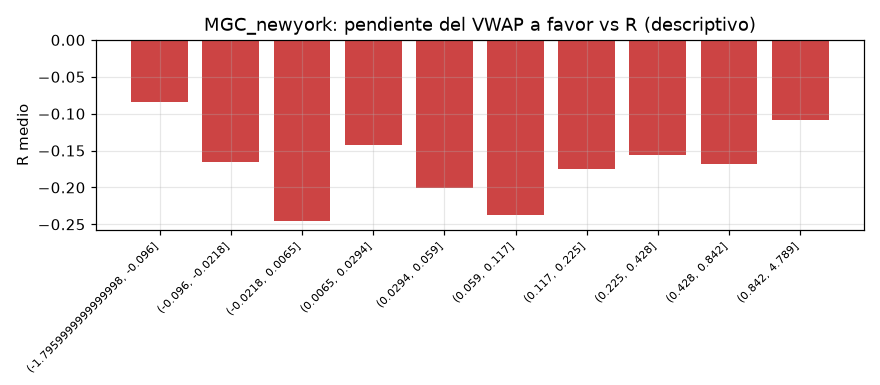

The table this chart was drawn from, first rows:
tramo, count, mean
(-1.7959999999999998, -0.096], 617, -0.08366
(-0.096, -0.0218], 616, -0.166
(-0.0218, 0.0065], 617, -0.2454
(0.0065, 0.0294], 615, -0.1426
(0.0294, 0.059], 617, -0.201
(0.059, 0.117], 616, -0.2371
(0.117, 0.225], 617, -0.1748
(0.225, 0.428], 615, -0.1557
(0.428, 0.842], 616, -0.1675
(0.842, 4.789], 617, -0.1084
